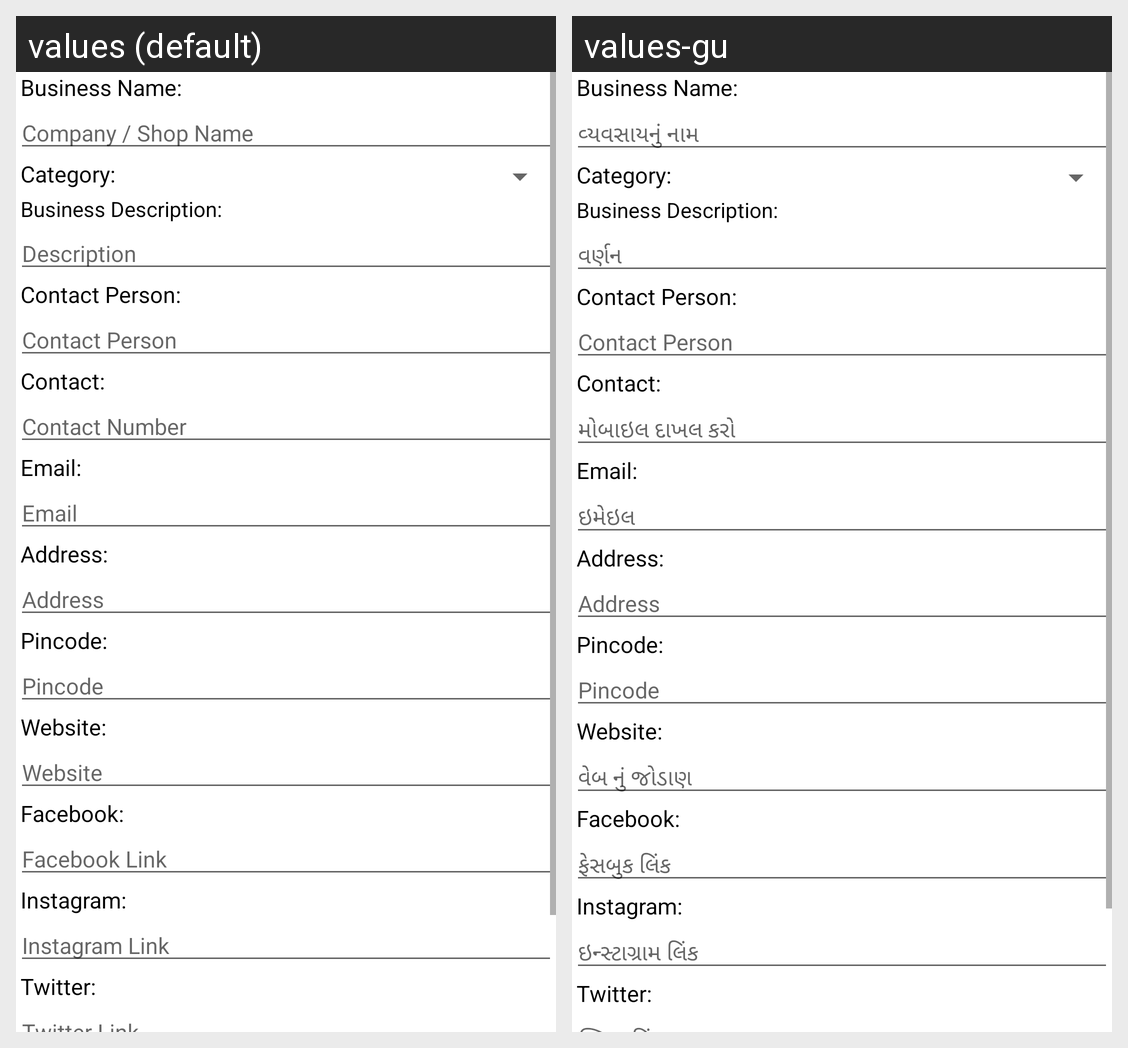

Here is an Android app screen in its default locale and in the app's own translations. Write out the translated-string differences for the strings that appear on this screen.
Android screen res/layout/fragment_edit_business.xml rendered under 2 locales, left to right: values (default), values-gu. Device: Nexus 5 (rendered at 1080×1920; each locale shown at half size, 540×960, under a caption strip naming it); theme AppTheme.
Strings drawn on this screen, with the default value and each locale's value (text and hints the layout hard-codes, and strings that could not be matched under every locale, appear in the picture but are not listed):

business
  values: Company / Shop Name
  values-gu: વ્યવસાયનું નામ

description
  values: Description
  values-gu: વર્ણન

mobile
  values: Contact Number
  values-gu: મોબાઇલ દાખલ કરો

email
  values: Email
  values-gu: ઇમેઇલ

website
  values: Website
  values-gu: વેબ નું જોડાણ

fb
  values: Facebook Link
  values-gu: ફેસબુક લિંક

insta
  values: Instagram Link
  values-gu: ઇન્સ્ટાગ્રામ લિંક
